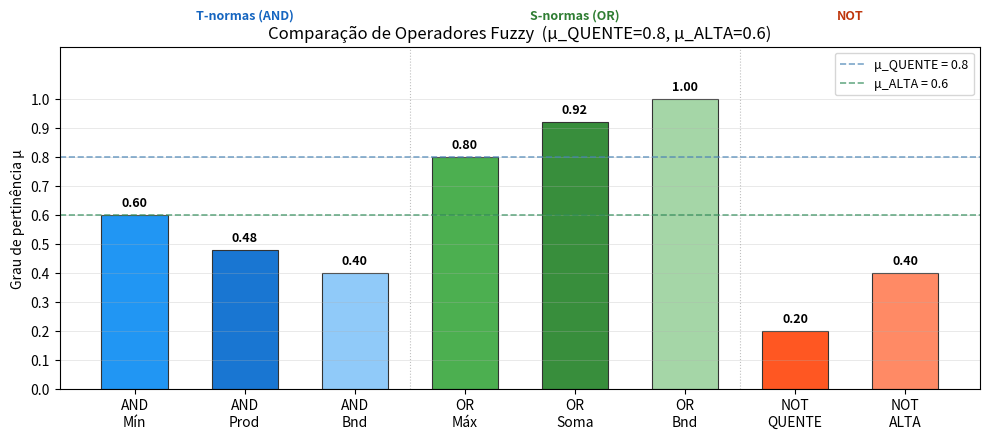

Recreate this plot in Python.
# GO1102-ImplementacaoEmPython
# Operadores fuzzy: AND (T-normas), OR (S-normas), NOT (complemento)
import matplotlib.pyplot as plt
import numpy as np


# ── T-normas (AND) ────────────────────────────────────────────────────────────
def and_min(a, b):
    return min(a, b)

def and_prod(a, b):
    return a * b

def and_bounded(a, b):
    return max(0, a + b - 1)


# ── S-normas (OR) ─────────────────────────────────────────────────────────────
def or_max(a, b):
    return max(a, b)

def or_soma(a, b):
    return a + b - a * b

def or_bounded(a, b):
    return min(1, a + b)


# ── Complemento (NOT) ─────────────────────────────────────────────────────────
def fuzzy_not(a):
    return 1 - a


# ── Relatório formatado ───────────────────────────────────────────────────────
def relatorio(mu_a, mu_b, label_a="A", label_b="B"):
    nao_a = fuzzy_not(mu_a)
    nao_b = fuzzy_not(mu_b)

    print("=" * 52)
    print("  OPERADORES FUZZY — EXEMPLO COMPLETO")
    print("=" * 52)
    print(f"  μ_{label_a}  = {mu_a:.2f}")
    print(f"  μ_{label_b}  = {mu_b:.2f}")
    print()

    print("── AND (T-normas) ──────────────────────────────")
    r_and_min  = and_min(mu_a, mu_b)
    r_and_prod = and_prod(mu_a, mu_b)
    r_and_bnd  = and_bounded(mu_a, mu_b)
    print(f"  Mínimo     : min({mu_a}, {mu_b})           = {r_and_min:.4f}")
    print(f"  Produto    : {mu_a} × {mu_b}               = {r_and_prod:.4f}")
    print(f"  Bounded    : max(0, {mu_a}+{mu_b}-1)       = {r_and_bnd:.4f}")
    print()

    print("── OR (S-normas) ───────────────────────────────")
    r_or_max  = or_max(mu_a, mu_b)
    r_or_soma = or_soma(mu_a, mu_b)
    r_or_bnd  = or_bounded(mu_a, mu_b)
    print(f"  Máximo     : max({mu_a}, {mu_b})           = {r_or_max:.4f}")
    print(f"  Soma Alg.  : {mu_a}+{mu_b}-{mu_a}×{mu_b}  = {r_or_soma:.4f}")
    print(f"  Bounded    : min(1, {mu_a}+{mu_b})         = {r_or_bnd:.4f}")
    print()

    print("── NOT (Complemento) ───────────────────────────")
    print(f"  ¬{label_a}         : 1 - {mu_a}                = {nao_a:.4f}")
    print(f"  ¬{label_b}         : 1 - {mu_b}                = {nao_b:.4f}")
    print()

    print("── REGRA COMPLETA ──────────────────────────────")
    print(f"  SE {label_a} E {label_b}  → AND/min  = {r_and_min:.2f}  ({r_and_min*100:.0f}%)")
    print(f"  SE {label_a} OU {label_b} → OR/max   = {r_or_max:.2f}  ({r_or_max*100:.0f}%)")
    print(f"  SE NÃO {label_a}    → NOT       = {nao_a:.2f}  ({nao_a*100:.0f}%)")
    print("=" * 52)

    return {
        "and_min": r_and_min, "and_prod": r_and_prod, "and_bnd": r_and_bnd,
        "or_max":  r_or_max,  "or_soma":  r_or_soma,  "or_bnd":  r_or_bnd,
        "not_a":   nao_a,     "not_b":    nao_b,
    }


# ── Gráfico comparativo ───────────────────────────────────────────────────────
def grafico(mu_a, mu_b, resultados, label_a="A", label_b="B"):
    labels = [
        "AND\nMín", "AND\nProd", "AND\nBnd",
        "OR\nMáx",  "OR\nSoma", "OR\nBnd",
        f"NOT\n{label_a}", f"NOT\n{label_b}",
    ]
    valores = [
        resultados["and_min"],  resultados["and_prod"], resultados["and_bnd"],
        resultados["or_max"],   resultados["or_soma"],  resultados["or_bnd"],
        resultados["not_a"],    resultados["not_b"],
    ]
    cores = (
        ["#2196F3", "#1976D2", "#90CAF9"] +   # AND — tons de azul
        ["#4CAF50", "#388E3C", "#A5D6A7"] +   # OR  — tons de verde
        ["#FF5722", "#FF8A65"]                # NOT — tons de laranja
    )

    fig, ax = plt.subplots(figsize=(10, 4.5))
    bars = ax.bar(labels, valores, color=cores, edgecolor="#333", linewidth=0.8, width=0.6)

    # Linha de referência dos inputs
    ax.axhline(mu_a, color="steelblue", linewidth=1.2, linestyle="--",
               alpha=0.7, label=f"μ_{label_a} = {mu_a}")
    ax.axhline(mu_b, color="seagreen",  linewidth=1.2, linestyle="--",
               alpha=0.7, label=f"μ_{label_b} = {mu_b}")

    # Valor acima de cada barra
    for bar, val in zip(bars, valores):
        ax.text(bar.get_x() + bar.get_width() / 2, val + 0.02,
                f"{val:.2f}", ha="center", va="bottom", fontsize=9, fontweight="bold")

    # Separadores visuais entre grupos
    ax.axvline(2.5, color="gray", linewidth=0.8, linestyle=":", alpha=0.5)
    ax.axvline(5.5, color="gray", linewidth=0.8, linestyle=":", alpha=0.5)

    # Rótulos de grupo
    for xpos, txt, cor in [(1, "T-normas (AND)", "#1565C0"),
                            (4, "S-normas (OR)",  "#2E7D32"),
                            (6.5, "NOT",          "#BF360C")]:
        ax.text(xpos, 1.08, txt, ha="center", fontsize=9,
                color=cor, fontweight="bold", transform=ax.get_xaxis_transform())

    ax.set_ylim(0, 1.18)
    ax.set_ylabel("Grau de pertinência μ", fontsize=10)
    ax.set_title(
        f"Comparação de Operadores Fuzzy  "
        f"(μ_{label_a}={mu_a}, μ_{label_b}={mu_b})",
        fontsize=12
    )
    ax.legend(fontsize=9, loc="upper right")
    ax.set_yticks(np.arange(0, 1.1, 0.1))
    ax.grid(axis="y", linewidth=0.5, alpha=0.4)

    plt.tight_layout()
    plt.savefig("GO1102-ImplementacaoEmPython.png", dpi=150)
    plt.show()
    print("\n  Gráfico salvo em GO1102-ImplementacaoEmPython.png")


# ── Main ──────────────────────────────────────────────────────────────────────
if __name__ == "__main__":
    # Cenário: temperatura "quente" e umidade "alta"
    QUENTE = 0.8   # μ_QUENTE(28°C)
    ALTA   = 0.6   # μ_ALTA(75%)

    resultados = relatorio(QUENTE, ALTA, label_a="QUENTE", label_b="ALTA")
    grafico(QUENTE, ALTA, resultados, label_a="QUENTE", label_b="ALTA")
